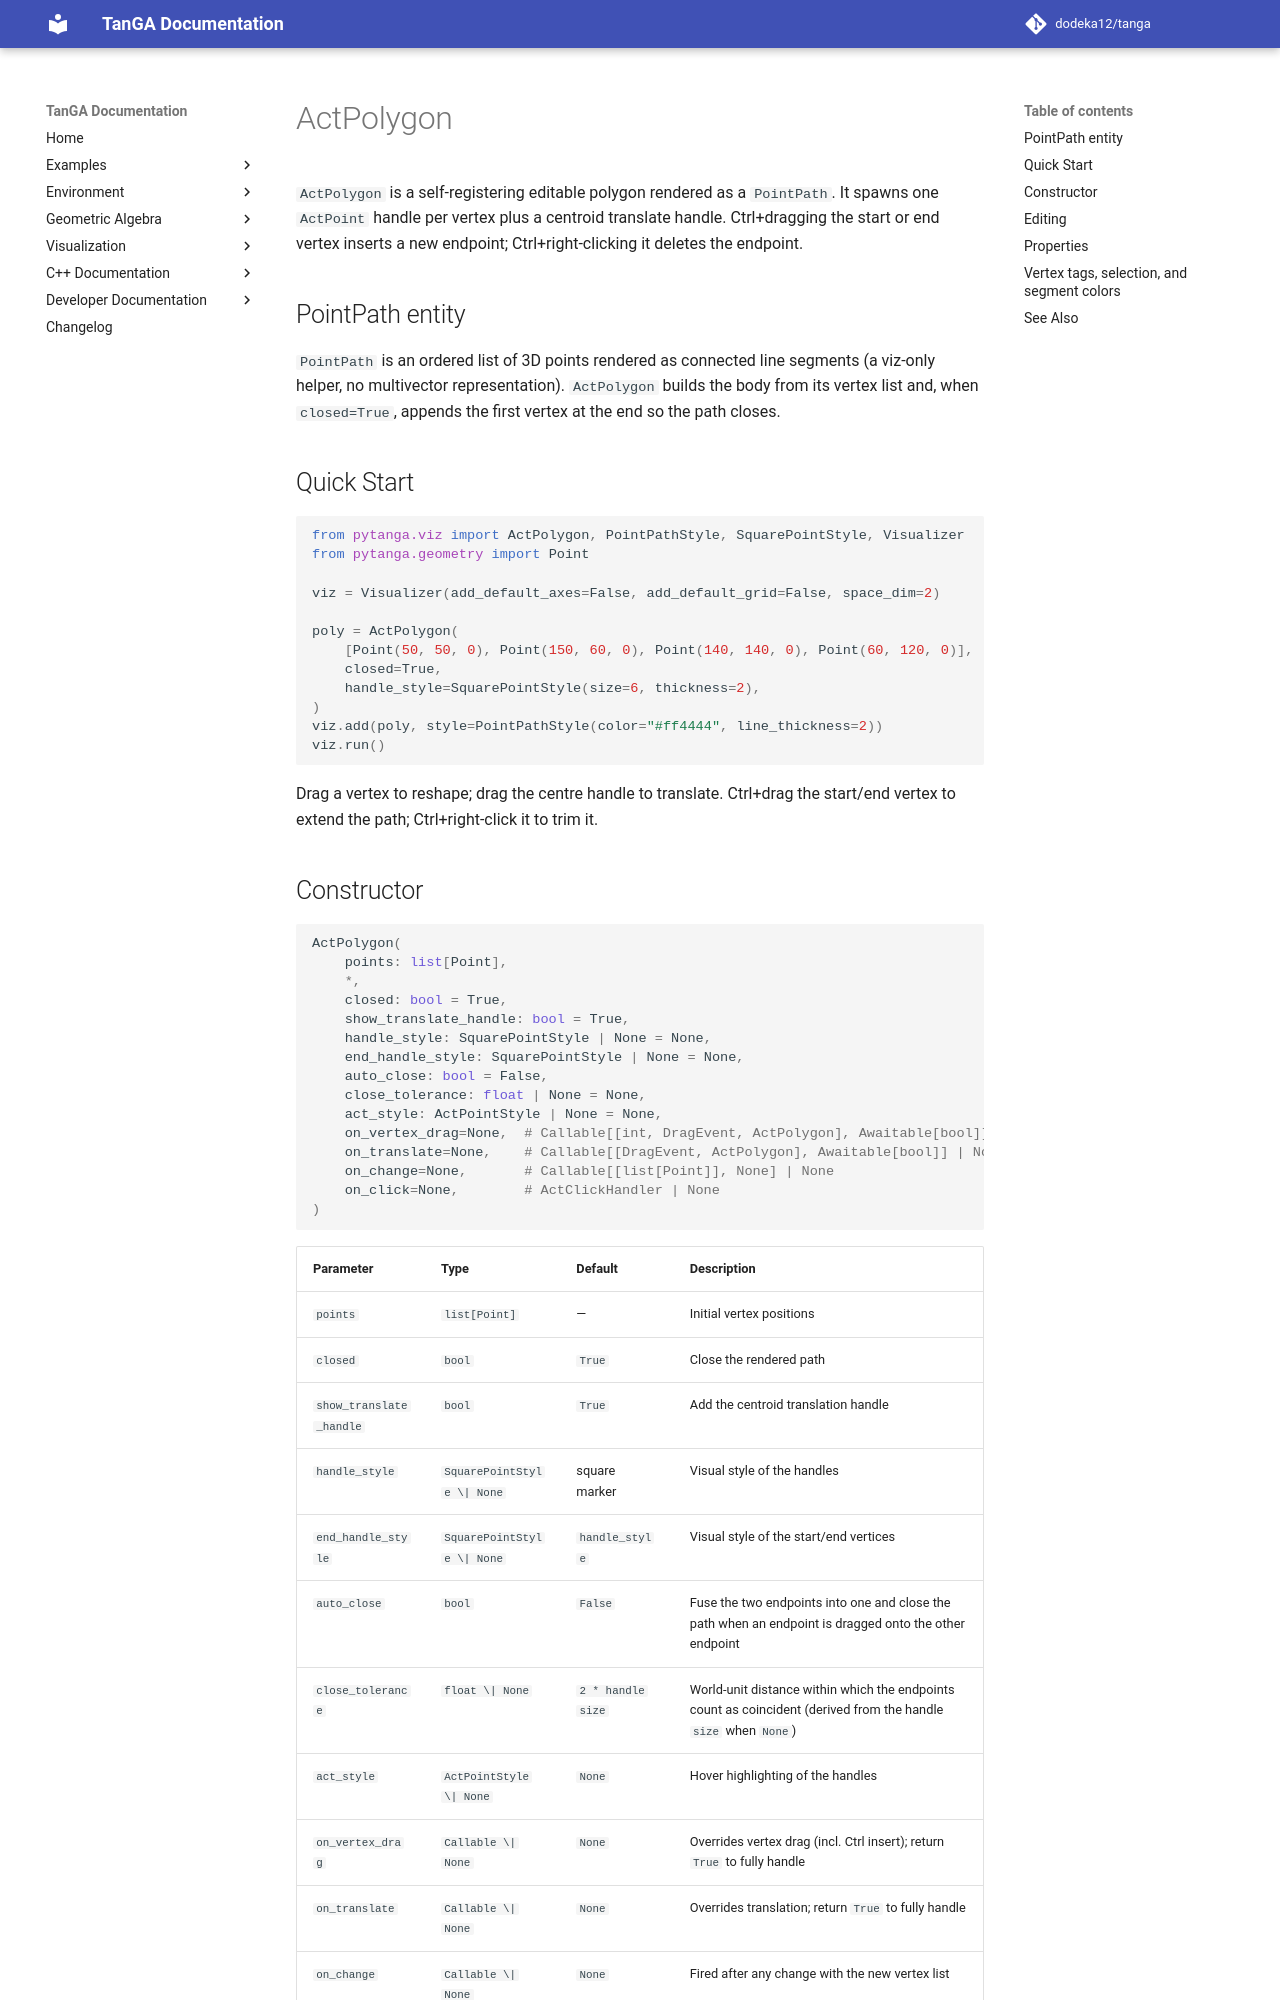

repository: dodeka12/tanga · page: v2.28.0-rc1/py/viz/entities/active-elements/act-polygon/index.html · generator: mkdocs

# ActPolygon

`ActPolygon` is a self-registering editable polygon rendered as a `PointPath`.
It spawns one `ActPoint` handle per vertex plus a centroid translate handle.
Ctrl+dragging the start or end vertex inserts a new endpoint; Ctrl+right-clicking
it deletes the endpoint.

## PointPath entity

`PointPath` is an ordered list of 3D points rendered as connected line segments
(a viz-only helper, no multivector representation). `ActPolygon` builds the body
from its vertex list and, when `closed=True`, appends the first vertex at the
end so the path closes.

## Quick Start

```python
from pytanga.viz import ActPolygon, PointPathStyle, SquarePointStyle, Visualizer
from pytanga.geometry import Point

viz = Visualizer(add_default_axes=False, add_default_grid=False, space_dim=2)

poly = ActPolygon(
    [Point(50, 50, 0), Point(150, 60, 0), Point(140, 140, 0), Point(60, 120, 0)],
    closed=True,
    handle_style=SquarePointStyle(size=6, thickness=2),
)
viz.add(poly, style=PointPathStyle(color="#ff4444", line_thickness=2))
viz.run()
```

Drag a vertex to reshape; drag the centre handle to translate. Ctrl+drag the
start/end vertex to extend the path; Ctrl+right-click it to trim it.
